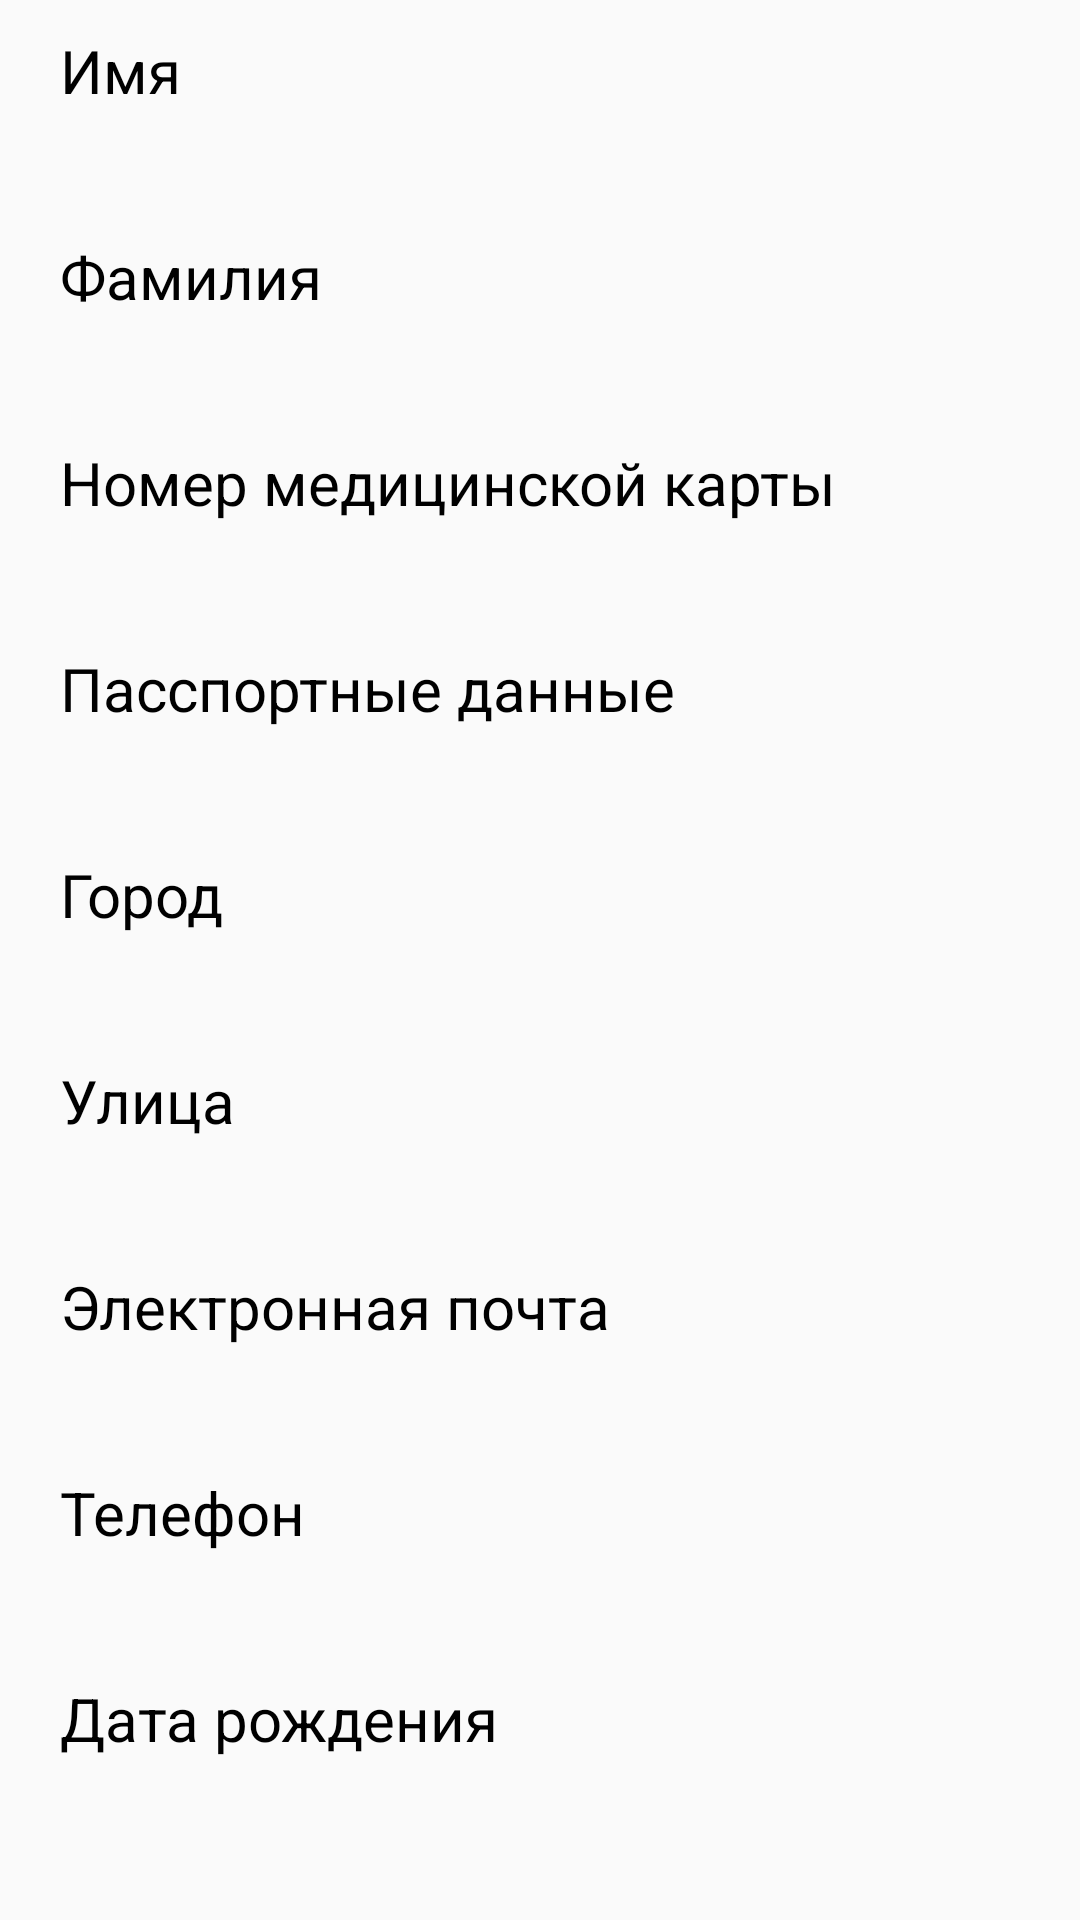

This screen was rendered from an Android layout file. Write that file and the resources it references.
<!-- AndroidManifest.xml: application theme AppTheme -->
<!-- res/layout/fragment_profile.xml -->
<?xml version="1.0" encoding="utf-8"?>
<ScrollView
    android:layout_width="match_parent"
    android:layout_height="wrap_content"
    xmlns:android="http://schemas.android.com/apk/res/android">
    <LinearLayout

        android:orientation="vertical"
        android:layout_width="match_parent"
        android:layout_height="wrap_content">

        <TextView
            android:id="@+id/tvNameTitle"
            style="@style/RegisterTextView"
            android:textSize="20sp"
            android:text="@string/firstName"/>

        <TextView
            android:id="@+id/tvName"
            style="@style/RegisterTextView"/>

        <TextView
            android:id="@+id/tvSurnameTitle"
            style="@style/RegisterTextView"
            android:textSize="20sp"
            android:text="@string/lastName"/>

        <TextView
            android:id="@+id/tvSurname"
            style="@style/RegisterTextView"/>

        <TextView
            android:id="@+id/tvOmsNumberTitle"
            style="@style/RegisterTextView"
            android:textSize="20sp"
            android:text="@string/med_card"/>

        <TextView
            android:id="@+id/tvOmsNumber"
            style="@style/RegisterTextView"/>

        <TextView
            android:id="@+id/tvPassportTitle"
            style="@style/RegisterTextView"
            android:textSize="20sp"
            android:text="@string/passport"/>

        <TextView
            android:id="@+id/tvPassport"
            style="@style/RegisterTextView"/>

        <TextView
            android:id="@+id/tvCityTitle"
            style="@style/RegisterTextView"
            android:textSize="20sp"
            android:text="@string/city" />

        <TextView
            android:id="@+id/tvCity"
            style="@style/RegisterTextView"/>

        <TextView
            android:id="@+id/tvStreetTitle"
            style="@style/RegisterTextView"
            android:textSize="20sp"
            android:text="@string/street"/>

        <TextView
            android:id="@+id/tvStreet"
            style="@style/RegisterTextView"/>

        <TextView
            android:id="@+id/tvEmailTitle"
            style="@style/RegisterTextView"
            android:textSize="20sp"
            android:text="@string/email"/>

        <TextView
            android:id="@+id/tvEmail"
            style="@style/RegisterTextView"/>

        <TextView
            android:id="@+id/tvPhoneTitle"
            style="@style/RegisterTextView"
            android:textSize="20sp"
            android:text="@string/phone"/>

        <TextView
            android:id="@+id/tvPhone"
            style="@style/RegisterTextView"/>

        <TextView
            android:id="@+id/tvDateBirthTitle"
            style="@style/RegisterTextView"
            android:textSize="20sp"
            android:text="@string/birth"/>

        <TextView
            android:id="@+id/tvDateBirth"
            style="@style/RegisterTextView"/>

    </LinearLayout>
</ScrollView>
<!-- resources referenced by this layout -->
<resources>
  <string name="birth">Дата рождения</string>
  <string name="city">Город</string>
  <string name="email">Электронная почта</string>
  <string name="firstName">Имя</string>
  <string name="lastName">Фамилия</string>
  <string name="med_card">Номер медицинской карты</string>
  <string name="passport">Пасспортные данные</string>
  <string name="phone">Телефон</string>
  <string name="street">Улица</string>
  <style name="RegisterTextView">
          <item name="android:layout_marginLeft">20dp</item>
          <item name="android:layout_marginTop">10dp</item>
          <item name="android:textSize">16sp</item>
          <item name="android:textColor">@android:color/black</item>
          <item name="android:layout_width">wrap_content</item>
          <item name="android:layout_height">wrap_content</item>
      </style>
  <style name="AppTheme" parent="Theme.AppCompat.Light.DarkActionBar">
          
          <item name="colorPrimary">@color/colorPrimary</item>
          <item name="colorPrimaryDark">@color/colorPrimaryDark</item>
          <item name="colorAccent">@color/colorAccent</item>
      </style>
  <color name="colorPrimary">#395bad</color>
  <color name="colorPrimaryDark">#3700B3</color>
  <color name="colorAccent">#d13454</color>
</resources>
